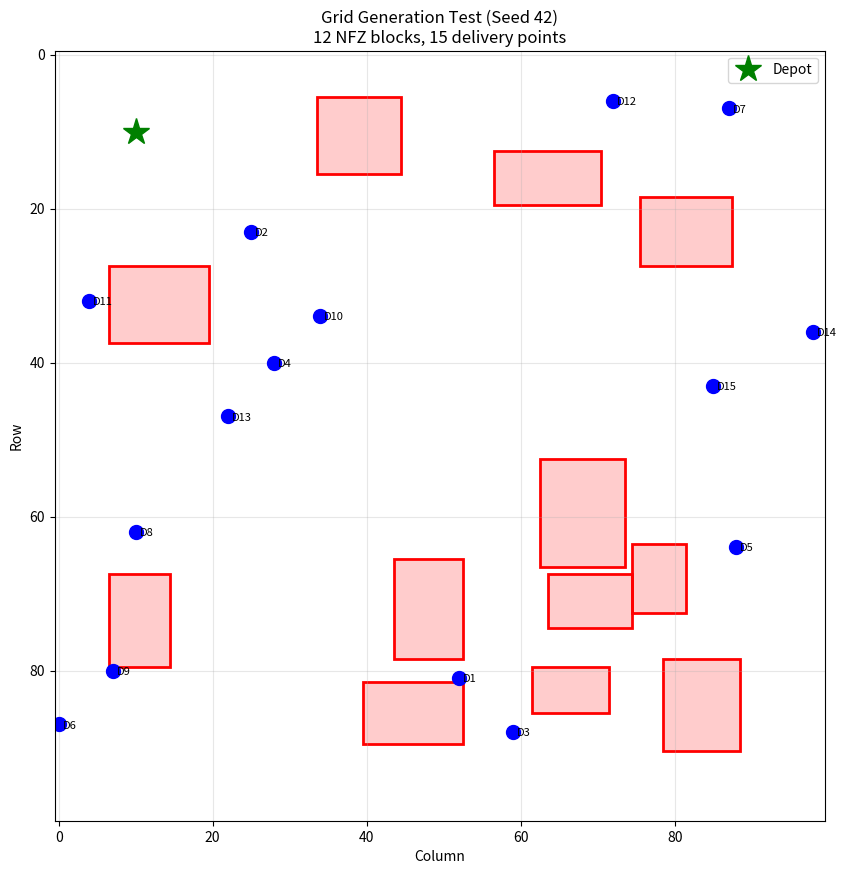

Generate this figure with matplotlib:
"""
Grid Generation Module
Generates 100x100 grid with No-Fly Zones (NFZs) and delivery points.
"""

import numpy as np
from collections import deque
from typing import List, Dict, Tuple

# Environment parameters
GRID_ROWS = 100
GRID_COLS = 100
CELL_SIZE_M = 100  # metres per cell

# NFZ parameters
NFZ_COUNT = 12
NFZ_MIN_W = 6   # cells
NFZ_MAX_W = 14  # cells
NFZ_MIN_H = 6   # cells
NFZ_MAX_H = 14  # cells
BORDER_EXCLUSION = 5  # cells - NFZs cannot touch border

# Delivery parameters
DEPOT_POS = (10, 10)  # Fixed depot position
NUM_DELIVERIES = 15
MIN_POINT_SEP = 5  # Minimum separation between delivery points (cells)

# Grid cell types
CELL_FREE = 0
CELL_NFZ = 1
CELL_DELIVERY = 2
CELL_DEPOT = 3


def generate_grid(seed: int, has_nfz: bool = True) -> Tuple[np.ndarray, List[Tuple[int, int]], List[Dict]]:
    """
    Generate grid with NFZs and delivery points.

    Args:
        seed: Random seed for reproducibility
        has_nfz: Whether to place NFZ blocks

    Returns:
        grid: N×N numpy array (default 100×100)
        delivery_points: List of (row, col) tuples for delivery locations
        nfz_blocks: List of dicts with NFZ metadata
    """
    np.random.seed(seed)

    # Initialize empty grid
    grid = np.zeros((GRID_ROWS, GRID_COLS), dtype=np.uint8)

    # Mark depot
    grid[DEPOT_POS] = CELL_DEPOT

    # Place NFZ blocks if required
    nfz_blocks = []
    if has_nfz:
        nfz_blocks = place_nfz_blocks(grid, max_retries=1000)

    # Place delivery points
    delivery_points = place_delivery_points(grid, nfz_blocks)

    # Mark delivery points on grid
    for point in delivery_points:
        grid[point] = CELL_DELIVERY

    return grid, delivery_points, nfz_blocks


def place_nfz_blocks(grid: np.ndarray, max_retries: int = 1000) -> List[Dict]:
    """
    Place NFZ blocks with overlap and connectivity validation.

    Uses rejection sampling: retry if overlap or disconnection occurs.
    """
    nfz_blocks = []
    attempts = 0

    for block_id in range(NFZ_COUNT):
        placed = False
        block_attempts = 0

        while not placed and block_attempts < max_retries:
            attempts += 1
            block_attempts += 1

            # Random block dimensions
            width = np.random.randint(NFZ_MIN_W, NFZ_MAX_W + 1)
            height = np.random.randint(NFZ_MIN_H, NFZ_MAX_H + 1)

            # Random position (keep away from borders)
            max_row = GRID_ROWS - height - BORDER_EXCLUSION
            max_col = GRID_COLS - width - BORDER_EXCLUSION

            if max_row <= BORDER_EXCLUSION or max_col <= BORDER_EXCLUSION:
                continue

            row = np.random.randint(BORDER_EXCLUSION, max_row)
            col = np.random.randint(BORDER_EXCLUSION, max_col)

            # Check overlap with existing blocks
            if has_overlap(row, col, width, height, nfz_blocks):
                continue

            # Check depot not inside block
            if (DEPOT_POS[0] >= row and DEPOT_POS[0] < row + height and
                DEPOT_POS[1] >= col and DEPOT_POS[1] < col + width):
                continue

            # Tentatively place block
            temp_grid = grid.copy()
            temp_grid[row:row+height, col:col+width] = CELL_NFZ

            # Check connectivity
            if not is_connected(temp_grid, DEPOT_POS):
                continue

            # Block is valid - commit it
            grid[row:row+height, col:col+width] = CELL_NFZ
            nfz_blocks.append({
                'row': row,
                'col': col,
                'width': width,
                'height': height
            })
            placed = True

        if not placed:
            raise RuntimeError(f"Failed to place NFZ block {block_id} after {max_retries} attempts")

    print(f"Placed {len(nfz_blocks)} NFZ blocks in {attempts} total attempts")
    return nfz_blocks


def has_overlap(row: int, col: int, width: int, height: int, existing_blocks: List[Dict]) -> bool:
    """Check if proposed block overlaps with existing blocks."""
    for block in existing_blocks:
        # Check rectangle intersection
        if not (row + height <= block['row'] or
                row >= block['row'] + block['height'] or
                col + width <= block['col'] or
                col >= block['col'] + block['width']):
            return True
    return False


def is_connected(grid: np.ndarray, start: Tuple[int, int]) -> bool:
    """
    Check if all free cells are reachable from start position using BFS.

    Uses 4-connectivity (no diagonals).
    """
    rows, cols = grid.shape
    visited = np.zeros((rows, cols), dtype=bool)
    queue = deque([start])
    visited[start] = True
    reachable_count = 1

    # Count free cells (including depot and future delivery cells)
    free_cells = np.sum((grid == CELL_FREE) | (grid == CELL_DEPOT) | (grid == CELL_DELIVERY))

    while queue:
        r, c = queue.popleft()

        # Check 4 neighbors
        for dr, dc in [(-1, 0), (1, 0), (0, -1), (0, 1)]:
            nr, nc = r + dr, c + dc

            if (0 <= nr < rows and 0 <= nc < cols and
                not visited[nr, nc] and
                grid[nr, nc] != CELL_NFZ):

                visited[nr, nc] = True
                queue.append((nr, nc))
                reachable_count += 1

    # Grid is connected if all free cells are reachable
    return reachable_count >= free_cells


def place_delivery_points(grid: np.ndarray, nfz_blocks: List[Dict]) -> List[Tuple[int, int]]:
    """
    Place delivery points with minimum separation constraint.
    """
    delivery_points = []
    max_attempts = 10000
    attempts = 0

    while len(delivery_points) < NUM_DELIVERIES and attempts < max_attempts:
        attempts += 1

        # Random position
        row = np.random.randint(0, GRID_ROWS)
        col = np.random.randint(0, GRID_COLS)

        # Check if cell is free
        if grid[row, col] != CELL_FREE:
            continue

        # Check minimum separation from depot
        if euclidean_distance((row, col), DEPOT_POS) < MIN_POINT_SEP:
            continue

        # Check minimum separation from existing delivery points
        too_close = False
        for point in delivery_points:
            if euclidean_distance((row, col), point) < MIN_POINT_SEP:
                too_close = True
                break

        if too_close:
            continue

        # Valid delivery point
        delivery_points.append((row, col))

    if len(delivery_points) < NUM_DELIVERIES:
        raise RuntimeError(f"Could only place {len(delivery_points)} delivery points (needed {NUM_DELIVERIES})")

    print(f"Placed {len(delivery_points)} delivery points in {attempts} attempts")
    return delivery_points


def euclidean_distance(p1: Tuple[int, int], p2: Tuple[int, int]) -> float:
    """Calculate Euclidean distance between two points."""
    return np.sqrt((p1[0] - p2[0])**2 + (p1[1] - p2[1])**2)


def get_grid_info(grid: np.ndarray, delivery_points: List[Tuple[int, int]],
                  nfz_blocks: List[Dict]) -> Dict:
    """Get summary information about the grid."""
    return {
        'grid_size': f"{GRID_ROWS}x{GRID_COLS}",
        'cell_size_m': CELL_SIZE_M,
        'total_area_km2': (GRID_ROWS * CELL_SIZE_M / 1000) * (GRID_COLS * CELL_SIZE_M / 1000),
        'depot': DEPOT_POS,
        'num_deliveries': len(delivery_points),
        'delivery_points': delivery_points,
        'num_nfz': len(nfz_blocks),
        'nfz_blocks': nfz_blocks,
        'free_cells': int(np.sum(grid == CELL_FREE)),
        'nfz_cells': int(np.sum(grid == CELL_NFZ))
    }


if __name__ == '__main__':
    """Test grid generation."""
    import matplotlib.pyplot as plt

    # Test with NFZ
    print("Generating grid with NFZ (seed 42)...")
    grid, delivery_points, nfz_blocks = generate_grid(seed=42, has_nfz=True)
    info = get_grid_info(grid, delivery_points, nfz_blocks)

    print("\nGrid Info:")
    for key, value in info.items():
        if key not in ['delivery_points', 'nfz_blocks']:
            print(f"  {key}: {value}")

    # Visualize
    fig, ax = plt.subplots(figsize=(10, 10))

    # Show grid (white=free, red=NFZ)
    display_grid = np.ones((GRID_ROWS, GRID_COLS, 3))
    display_grid[grid == CELL_NFZ] = [1, 0.8, 0.8]  # Light red for NFZ

    ax.imshow(display_grid, origin='upper')

    # Draw NFZ outlines
    for block in nfz_blocks:
        rect = plt.Rectangle((block['col']-0.5, block['row']-0.5),
                             block['width'], block['height'],
                             fill=False, edgecolor='red', linewidth=2)
        ax.add_patch(rect)

    # Plot depot
    ax.plot(DEPOT_POS[1], DEPOT_POS[0], 'g*', markersize=20, label='Depot')

    # Plot delivery points
    for i, point in enumerate(delivery_points):
        ax.plot(point[1], point[0], 'bo', markersize=10)
        ax.text(point[1]+0.5, point[0]+0.5, f'D{i+1}', fontsize=8)

    ax.set_title(f'Grid Generation Test (Seed 42)\n{len(nfz_blocks)} NFZ blocks, {len(delivery_points)} delivery points')
    ax.set_xlabel('Column')
    ax.set_ylabel('Row')
    ax.legend()
    ax.grid(True, alpha=0.3)

    plt.savefig('grid_test.png', dpi=150, bbox_inches='tight')
    print("\nVisualization saved to grid_test.png")

    # Test without NFZ
    print("\n\nGenerating grid without NFZ (seed 42)...")
    grid_no_nfz, delivery_points_no_nfz, nfz_blocks_no_nfz = generate_grid(seed=42, has_nfz=False)
    print(f"No-NFZ grid: {len(delivery_points_no_nfz)} delivery points")
